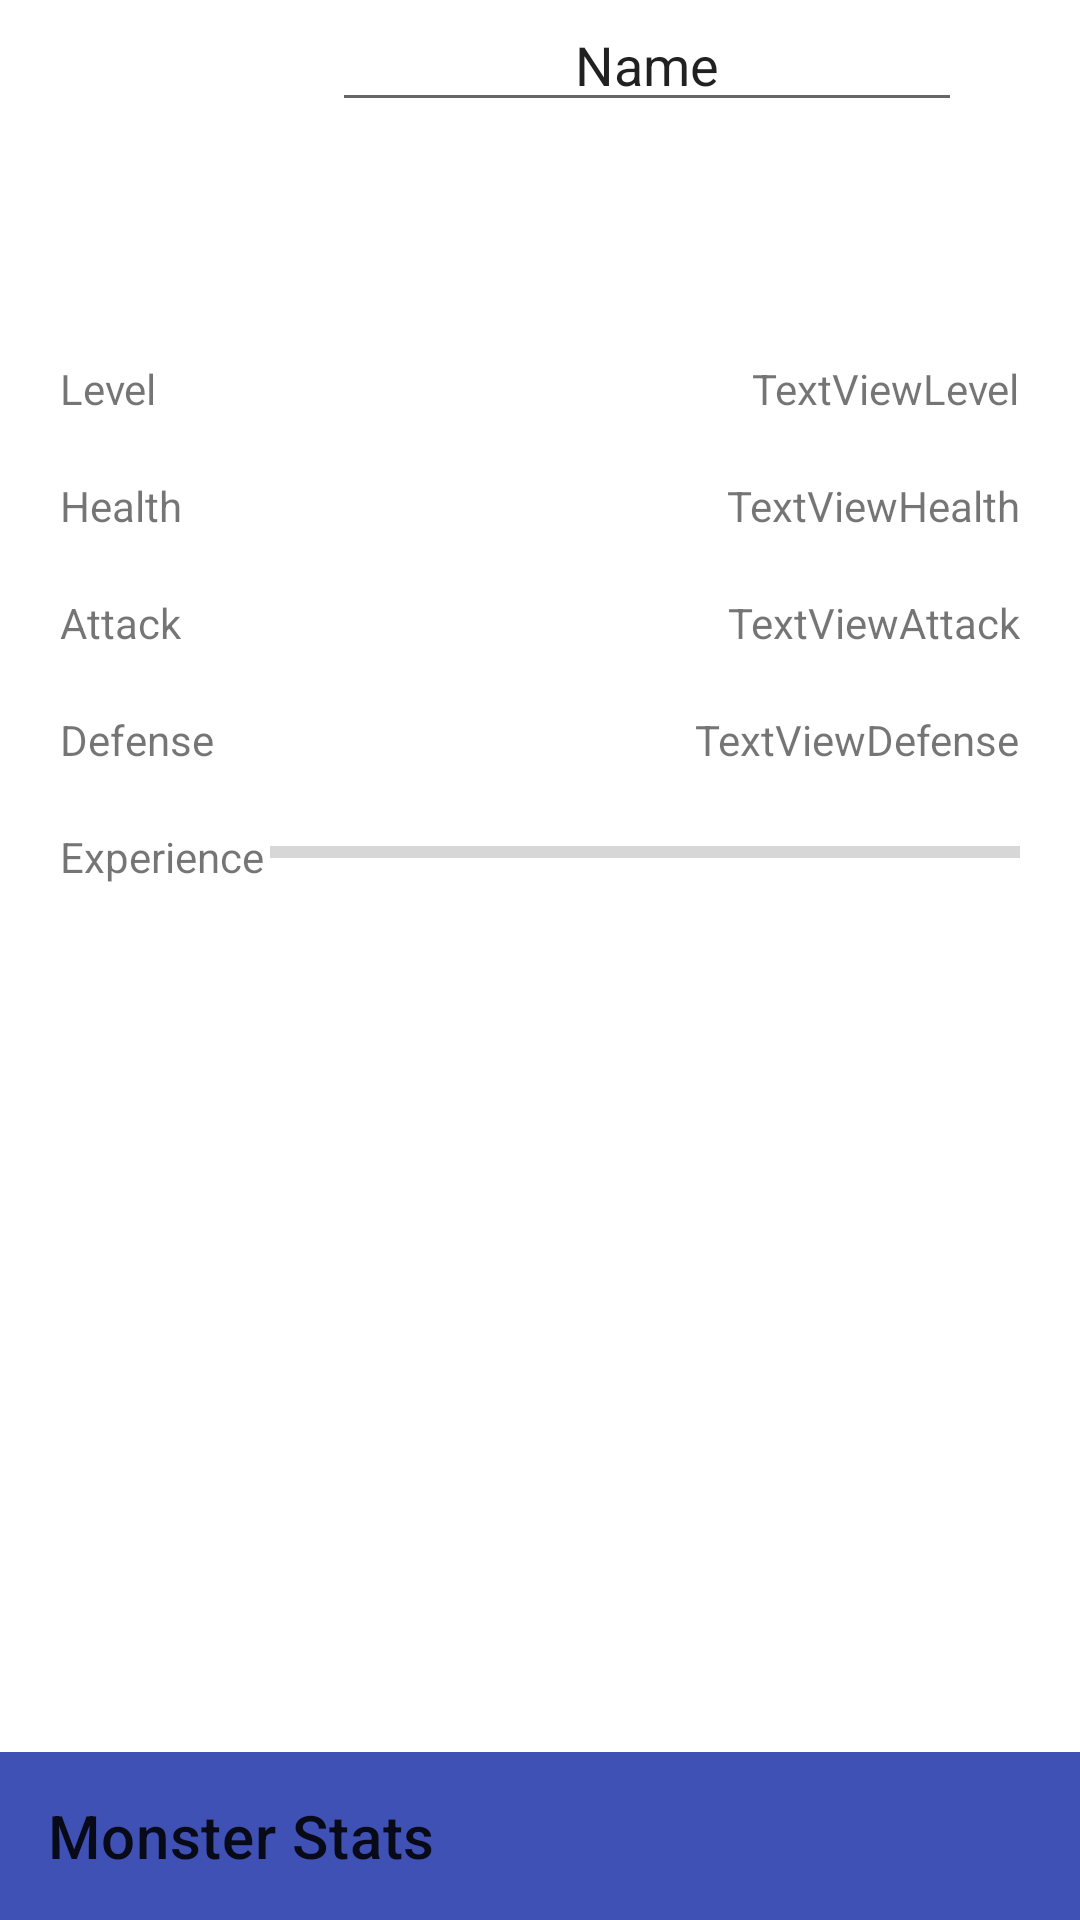

Here is an Android app screen rendered from its layout file. Give the layout XML and the strings, colors and styles it references.
<!-- AndroidManifest.xml: application theme Theme.Game -->
<!-- res/layout/fragment_monster_stats.xml -->
<?xml version="1.0" encoding="utf-8"?>
<androidx.constraintlayout.widget.ConstraintLayout xmlns:android="http://schemas.android.com/apk/res/android"
    xmlns:app="http://schemas.android.com/apk/res-auto"
    xmlns:tools="http://schemas.android.com/tools"
    android:layout_width="match_parent"
             android:layout_height="match_parent">

    <androidx.appcompat.widget.Toolbar
        android:id="@+id/toolbar"
        android:layout_width="match_parent"
        android:layout_height="wrap_content"
        android:background="#3F51B5"
        app:layout_constraintBottom_toBottomOf="parent"
        app:layout_constraintEnd_toEndOf="parent"
        app:layout_constraintHorizontal_bias="0.498"
        app:layout_constraintStart_toStartOf="parent"

        app:layout_constraintVertical_bias="0.001"
        app:title="Monster Stats" />

    <ImageView
        android:id="@+id/imageView4"
        android:layout_width="wrap_content"
        android:layout_height="wrap_content"
        android:layout_margin="20dp"
        app:layout_constraintStart_toStartOf="parent"
        app:layout_constraintTop_toTopOf="parent"
        tools:srcCompat="@tools:sample/avatars" />

    <EditText
        android:id="@+id/editTextTextPersonName"
        android:layout_width="wrap_content"
        android:layout_height="wrap_content"
        android:ems="10"
        android:inputType="textPersonName"
        android:text="Name"
        android:textAlignment="center"
        app:layout_constraintBottom_toBottomOf="@+id/imageView4"
        app:layout_constraintEnd_toEndOf="parent"
        app:layout_constraintHorizontal_bias="0.698"
        app:layout_constraintStart_toEndOf="@+id/imageView4"
        app:layout_constraintTop_toTopOf="@+id/imageView4"
        app:layout_constraintVertical_bias="0.506" />

    <TextView
        android:id="@+id/textView5"
        android:layout_width="wrap_content"
        android:layout_height="wrap_content"
        android:layout_marginLeft="20dp"
        android:layout_marginTop="100dp"
        android:text="Level"
        app:layout_constraintStart_toStartOf="parent"
        app:layout_constraintTop_toBottomOf="@+id/imageView4" />

    <TextView
        android:id="@+id/textView6"
        android:layout_width="wrap_content"
        android:layout_height="wrap_content"
        android:layout_marginLeft="20dp"
        android:layout_marginTop="20dp"
        android:text="Health"
        app:layout_constraintStart_toStartOf="parent"
        app:layout_constraintTop_toBottomOf="@+id/textView5" />

    <TextView
        android:id="@+id/textView7"
        android:layout_width="wrap_content"
        android:layout_height="wrap_content"
        android:layout_marginLeft="20dp"
        android:layout_marginTop="20dp"
        android:text="Attack"
        app:layout_constraintStart_toStartOf="parent"
        app:layout_constraintTop_toBottomOf="@+id/textView6" />

    <TextView
        android:id="@+id/textView8"
        android:layout_width="wrap_content"
        android:layout_height="wrap_content"
        android:layout_marginLeft="20dp"
        android:layout_marginTop="20dp"
        android:text="Defense"
        app:layout_constraintStart_toStartOf="parent"
        app:layout_constraintTop_toBottomOf="@+id/textView7" />

    <TextView
        android:id="@+id/textView9"
        android:layout_width="wrap_content"
        android:layout_height="wrap_content"
        android:layout_marginLeft="20dp"
        android:layout_marginTop="20dp"
        android:text="Experience"
        app:layout_constraintStart_toStartOf="parent"
        app:layout_constraintTop_toBottomOf="@+id/textView8" />

    <TextView
        android:id="@+id/textViewLevel"
        android:layout_width="wrap_content"
        android:layout_height="wrap_content"
        android:layout_marginRight="20dp"
        android:layout_marginTop="100dp"
        android:text="TextViewLevel"
        app:layout_constraintEnd_toEndOf="parent"
        app:layout_constraintTop_toBottomOf="@+id/imageView4" />

    <TextView
        android:id="@+id/textViewHealth"
        android:layout_width="wrap_content"
        android:layout_height="wrap_content"
        android:layout_marginRight="20dp"
        android:layout_marginTop="20dp"
        android:text="TextViewHealth"
        app:layout_constraintEnd_toEndOf="parent"
        app:layout_constraintTop_toBottomOf="@+id/textViewLevel" />

    <TextView
        android:id="@+id/textViewAttack"
        android:layout_width="wrap_content"
        android:layout_height="wrap_content"
        android:layout_marginRight="20dp"
        android:layout_marginTop="20dp"
        android:text="TextViewAttack"
        app:layout_constraintEnd_toEndOf="parent"
        app:layout_constraintTop_toBottomOf="@+id/textViewHealth" />

    <TextView
        android:id="@+id/textViewDefense"
        android:layout_width="wrap_content"
        android:layout_height="wrap_content"
        android:layout_marginRight="20dp"
        android:layout_marginTop="20dp"
        android:text="TextViewDefense"
        app:layout_constraintEnd_toEndOf="parent"
        app:layout_constraintTop_toBottomOf="@+id/textViewAttack" />

    <ProgressBar
        android:id="@+id/progressBarXp"
        style="?android:attr/progressBarStyleHorizontal"
        android:layout_width="750px"
        android:layout_height="wrap_content"
        android:layout_marginRight="20dp"
        android:layout_marginTop="20dp"
        app:layout_constraintEnd_toEndOf="parent"
        app:layout_constraintTop_toBottomOf="@+id/textViewDefense" />
</androidx.constraintlayout.widget.ConstraintLayout>
<!-- resources referenced by this layout -->
<resources>
  <style name="Theme.Game" parent="Theme.MaterialComponents.DayNight.NoActionBar">
          
          <item name="colorPrimary">@color/purple_500</item>
          <item name="colorPrimaryVariant">@color/purple_700</item>
          <item name="colorOnPrimary">@color/white</item>
          
          <item name="colorSecondary">@color/teal_200</item>
          <item name="colorSecondaryVariant">@color/teal_700</item>
          <item name="colorOnSecondary">@color/black</item>
          
          <item name="android:statusBarColor">?attr/colorPrimaryVariant</item>
          
      </style>
  <!-- not gathered from this repository: default colours our renderer supplied (Android Studio template values) -->
  <color name="purple_500">#FF6200EE</color>
  <color name="purple_700">#FF3700B3</color>
  <color name="teal_200">#FF03DAC5</color>
  <color name="teal_700">#FF018786</color>
  <color name="black">#FF000000</color>
  <color name="white">#FFFFFFFF</color>
</resources>
